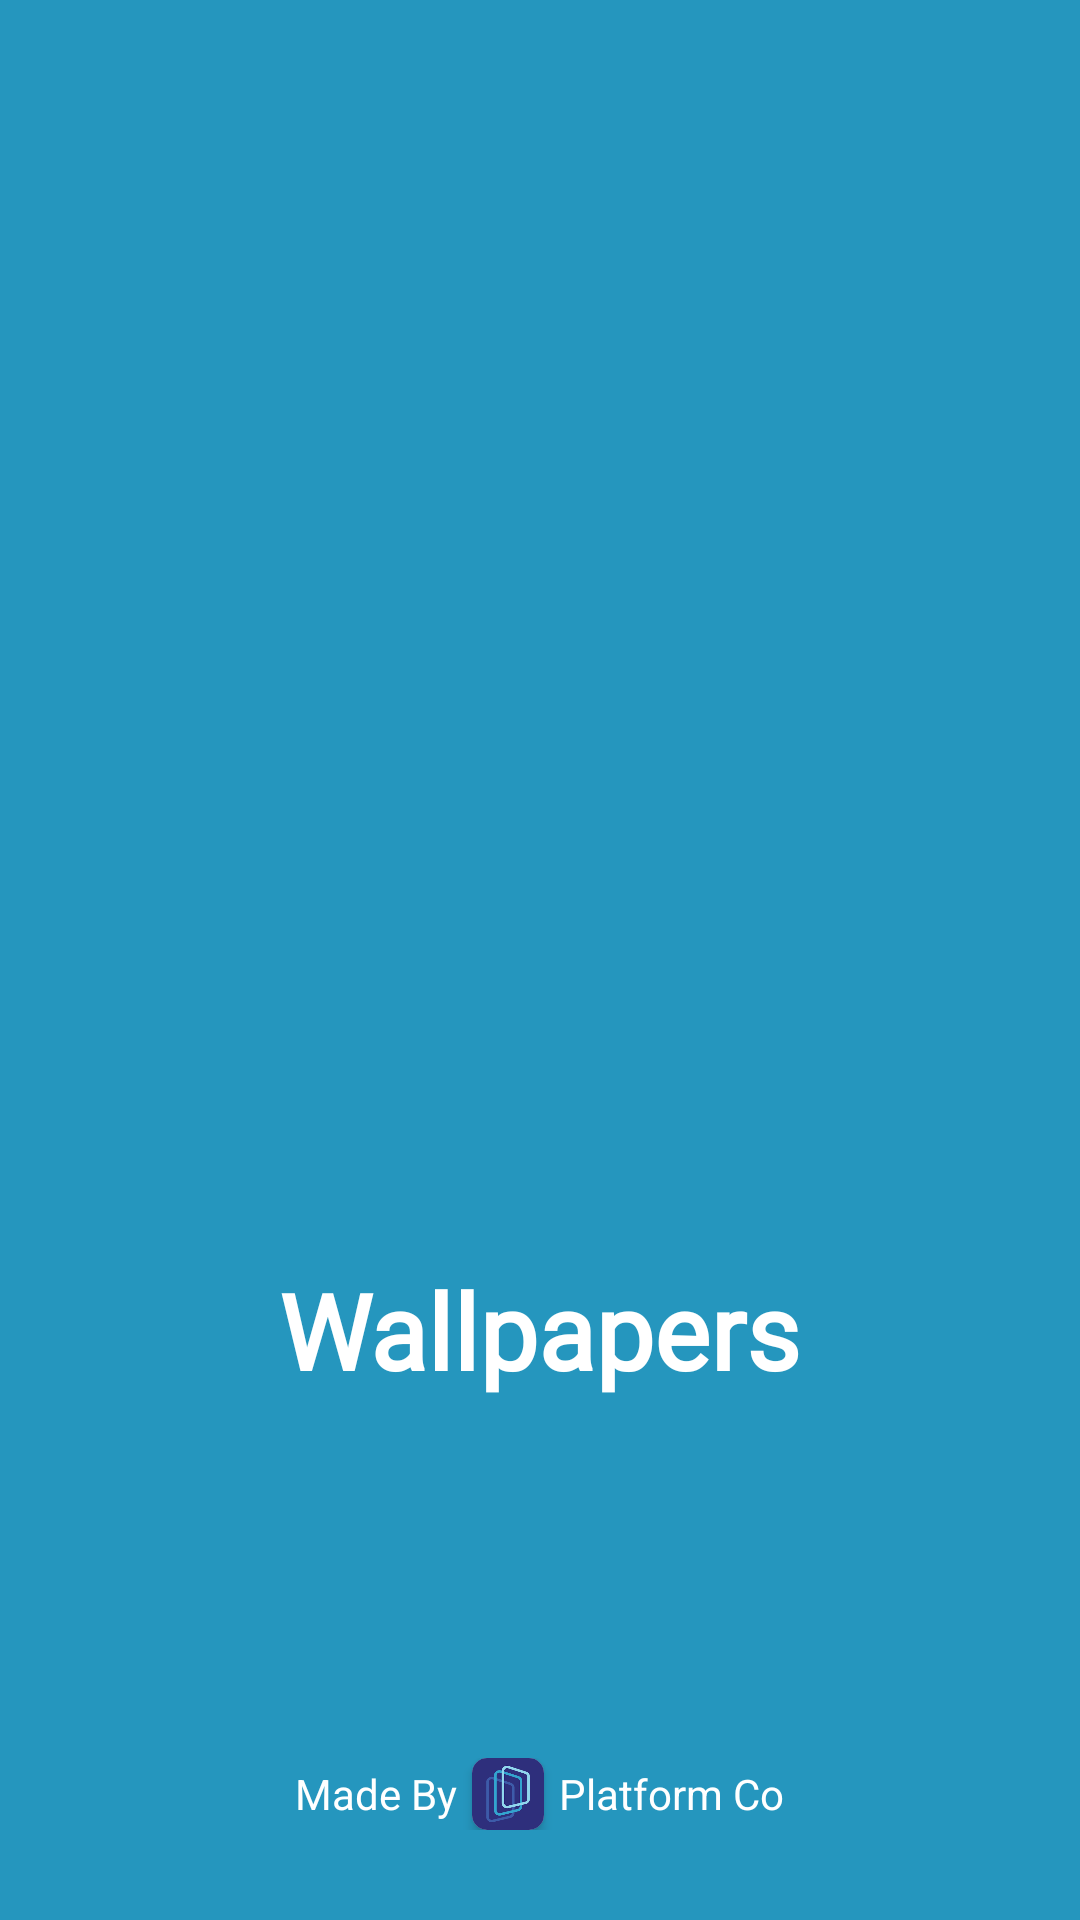

Here is an Android app screen rendered from its layout file. Give the layout XML and the strings, colors and styles it references.
<!-- AndroidManifest.xml: activity theme Splash -->
<!-- res/layout/activity_splash.xml -->
<?xml version="1.0" encoding="utf-8"?>
<RelativeLayout xmlns:android="http://schemas.android.com/apk/res/android"
    xmlns:app="http://schemas.android.com/apk/res-auto"
    xmlns:tools="http://schemas.android.com/tools"
    android:layout_width="match_parent"
    android:layout_height="match_parent"
    android:background="#2596be"
    tools:context=".SplashActivity">

    <LinearLayout
        android:id="@+id/parentView"
        android:layout_width="match_parent"
        android:layout_height="match_parent"
        android:gravity="center"
        android:orientation="vertical">


        <ImageView
            android:layout_width="wrap_content"
            android:layout_height="wrap_content"
            android:layout_gravity="center"
            android:src="@drawable/wallpapers"
            android:visibility="gone" />
    </LinearLayout>

    <ProgressBar
        android:id="@+id/idPBLoading"
        android:layout_width="wrap_content"
        android:layout_height="wrap_content"
        android:layout_alignParentBottom="true"
        android:layout_centerInParent="true"
        android:layout_gravity="center"
        android:layout_marginBottom="270dp"
        android:visibility="gone" />

    <ImageView
        android:id="@+id/idSplashImg"
        android:layout_width="200dp"
        android:layout_height="200dp"
        android:layout_centerInParent="true"
        android:src="@drawable/photos" />

    <TextView
        android:layout_width="wrap_content"
        android:layout_height="wrap_content"
        android:layout_below="@+id/idSplashImg"
        android:layout_alignParentBottom="true"
        android:layout_centerHorizontal="true"
        android:fontFamily="@font/adamina"
        android:text="Wallpapers"
        android:textColor="@color/white"
        android:textSize="35dp"
        android:textStyle="bold" />

    <LinearLayout
        android:layout_width="match_parent"
        android:layout_height="wrap_content"
        android:layout_alignParentBottom="true"
        android:layout_centerHorizontal="true"
        android:layout_marginBottom="30dp"
        android:gravity="center"
        android:orientation="horizontal">

        <TextView
            android:id="@+id/platform"
            android:layout_width="wrap_content"
            android:layout_height="wrap_content"
            android:layout_alignParentBottom="true"
            android:layout_marginEnd="5dp"
            android:text="Made By"
            android:textColor="@color/white" />

        <androidx.cardview.widget.CardView
            android:layout_width="24dp"
            android:layout_height="24dp"
            android:layout_marginEnd="5dp"
            app:cardCornerRadius="5dp">

            <ImageView
                android:id="@+id/platform_img"
                android:layout_width="24dp"
                android:layout_height="24dp"
                android:layout_alignParentBottom="true"
                android:layout_marginEnd="5dp"
                android:layout_toEndOf="@id/platform"
                android:src="@drawable/images" />
        </androidx.cardview.widget.CardView>

        <TextView
            android:layout_width="wrap_content"
            android:layout_height="wrap_content"
            android:layout_alignParentBottom="true"
            android:layout_toEndOf="@+id/platform_img"
            android:text="Platform Co"
            android:textColor="@color/white" />
    </LinearLayout>

</RelativeLayout>
<!-- resources referenced by this layout -->
<resources>
  <color name="white">#FFFFFFFF</color>
  <!-- drawable images: png bitmap (drawable-v24, 3127 bytes) -->
  <!-- drawable wallpapers: png bitmap (drawable-v24, 59653 bytes) -->
  <style name="Splash" parent="Theme.MaterialComponents.DayNight.NoActionBar">
          <item name="colorPrimary">@color/white</item>
          <item name="colorPrimaryVariant">@color/black_shade_1</item>
          <item name="colorOnPrimary">@color/black</item>
          
          <item name="colorSecondary">@color/teal_200</item>
          <item name="colorSecondaryVariant">@color/teal_200</item>
          <item name="colorOnSecondary">@color/black</item>
          
          <item name="android:statusBarColor" tools:targetApi="l">@color/splash_background</item>
          <item name="android:windowBackground">@color/splash_background</item>
      </style>
  <color name="black_shade_1">#292D36</color>
  <color name="black">#FF000000</color>
  <color name="teal_200">#FF03DAC5</color>
  <color name="splash_background">#2596be</color>
</resources>
